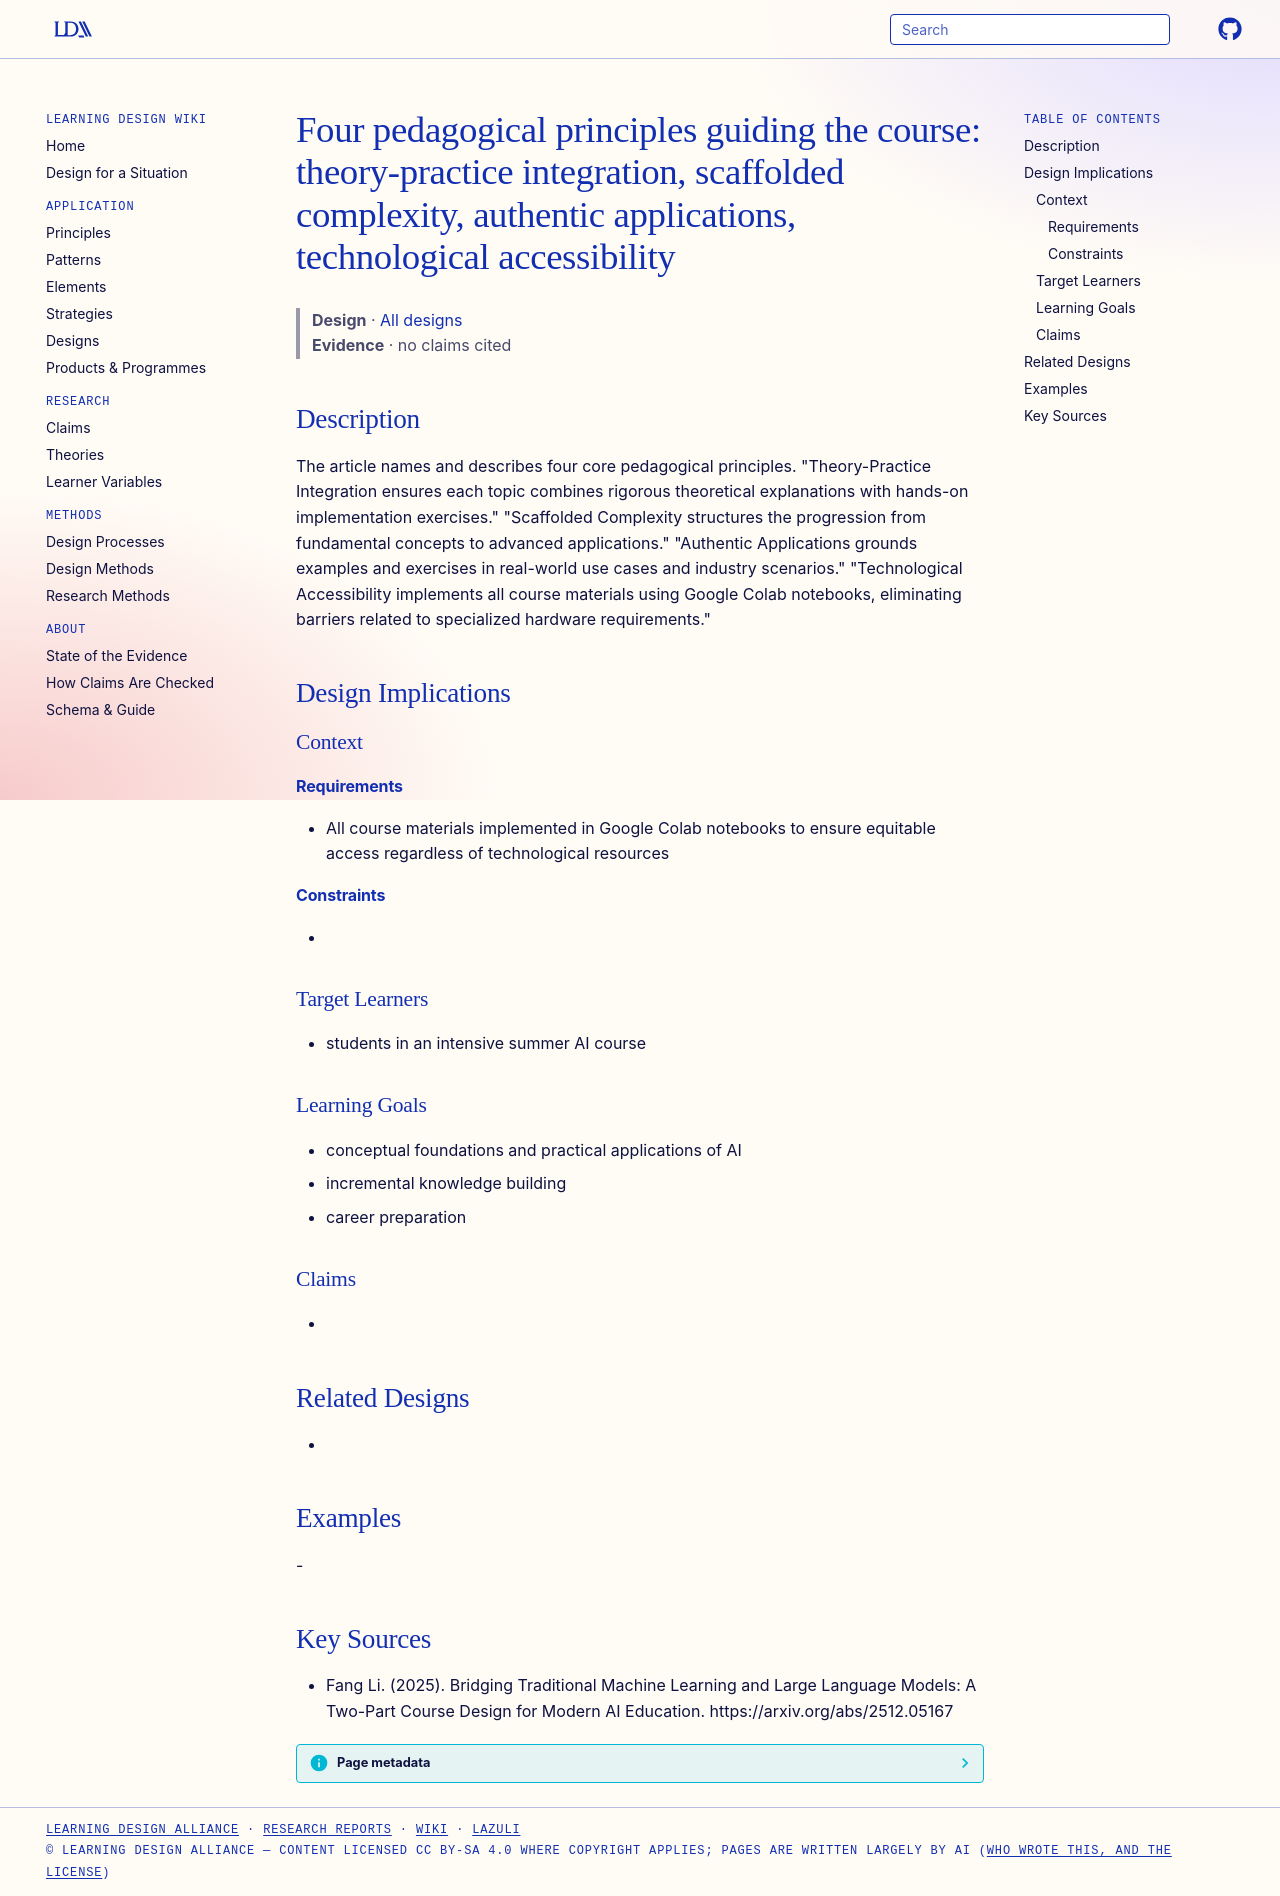

repository: Learning-Design-Alliance/learning-wiki · page: designs/four-principles-ml-llm-course-design/index.html · generator: mkdocs

---
type: design
id: four-principles-ml-llm-course-design
title: "Four pedagogical principles guiding the course: theory-practice integration, scaffolded complexity, authentic applications, technological accessibility"
description: The article names and describes four core pedagogical principles.
status: review
generated:
  by: "process:settle-candidates"
  at: 2026-11-21
sources:
  - id: fang-li-2025
    resource: "https://arxiv.org/abs/2512.05167"
    title: "Fang Li. (2025). Bridging Traditional Machine Learning and Large Language Models: A Two-Part Course Design for Modern AI Education. https://arxiv.org/abs/2512.05167"
    author: Fang Li
---

# Four pedagogical principles guiding the course: theory-practice integration, scaffolded complexity, authentic applications, technological accessibility

> **Design** · [All designs](index.md)
> **Evidence** · no claims cited

## Description
The article names and describes four core pedagogical principles. "Theory-Practice Integration ensures each topic combines rigorous theoretical explanations with hands-on implementation exercises." "Scaffolded Complexity structures the progression from fundamental concepts to advanced applications." "Authentic Applications grounds examples and exercises in real-world use cases and industry scenarios." "Technological Accessibility implements all course materials using Google Colab notebooks, eliminating barriers related to specialized hardware requirements."

## Design Implications

### Context
#### Requirements
- All course materials implemented in Google Colab notebooks to ensure equitable access regardless of technological resources
#### Constraints
- 

### Target Learners
- students in an intensive summer AI course

### Learning Goals
- conceptual foundations and practical applications of AI
- incremental knowledge building
- career preparation

### Claims
- 

## Related Designs
- 

## Examples
-

## Key Sources
- Fang Li. (2025). Bridging Traditional Machine Learning and Large Language Models: A Two-Part Course Design for Modern AI Education. https://arxiv.org/abs/2512.05167
